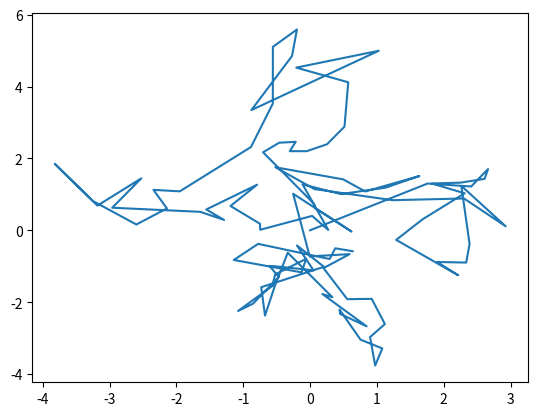

This figure's Python source:
import numpy as np
import matplotlib.pyplot as plt

class ParticleFilter:
    def __init__(self, num_particles, initial_state, motion_model, observation_model):
        self.num_particles = num_particles
        self.particles = np.zeros((num_particles, len(initial_state)))
        for i in range(num_particles):
            self.particles[i] = initial_state + np.random.normal(0, 1, len(initial_state))
            #Se crea una matriz de ceros la cual se va llenando con valores randoms entre 0 y 1
            #Esto para obtener el valor incial de cada particula
            #Luego se le agrega peso a todas las particulas
        self.weights = np.ones(num_particles) / num_particles
        self.motion_model = motion_model
        self.observation_model = observation_model
        self.resampling_threshold = num_particles / 2
        self.history = [initial_state]
        #Luego se guarda un historial del mismo
    
    def predict(self, control):
        for i in range(self.num_particles):
            self.particles[i] = self.motion_model(self.particles[i], control) + np.random.normal(0, 1, len(self.particles[i]))
    #Aqui se predice el movimiento de la particula el cual usa un argumento de control y el estado de cada particula
    #Este resultado se agrega a la particula creando una nueva posicion 
    
    def update(self, observation):
        for i in range(self.num_particles):
            self.weights[i] *= self.observation_model(observation, self.particles[i])
        self.weights /= np.sum(self.weights)
        #Se actualiza el peso de las particulas con una iteran y luego se multiplica por el peso de cada particula
    
    def resample(self):
        if np.sum(self.weights ** 2) < self.resampling_threshold:
            indexes = np.random.choice(self.num_particles, self.num_particles, p=self.weights)
            self.particles = self.particles[indexes]
            self.weights = np.ones(self.num_particles) / self.num_particles
            #Se cambia la muestras de particulas si el threshold es mayor que los pesos al cuadrado
    
    def run(self, controls, observations):
        for i in range(len(controls)):
            self.predict(controls[i])
            self.update(observations[i])
            self.resample()
            self.history.append(np.average(self.particles, weights=self.weights, axis=0))


def simple_motion_model(state, control):
    return state + np.array([control[0] * np.cos(state[2]), control[0] * np.sin(state[2]), control[1]])

def simple_observation_model(observation, state):
    distance = observation - np.linalg.norm(state[:2])
    return np.exp(-distance ** 2 / 2)


pf = ParticleFilter(100, [0, 0, 0], simple_motion_model, simple_observation_model)
controls = [(1, 0.1)] * 100
observations = np.random.normal(5, 1, 100)
pf.run(controls, observations)
#Se grafica todo el historial para ver como se fueron prediciendo las particulas
plt.plot([x[0] for x in pf.history], [x[1] for x in pf.history])
plt.show()
